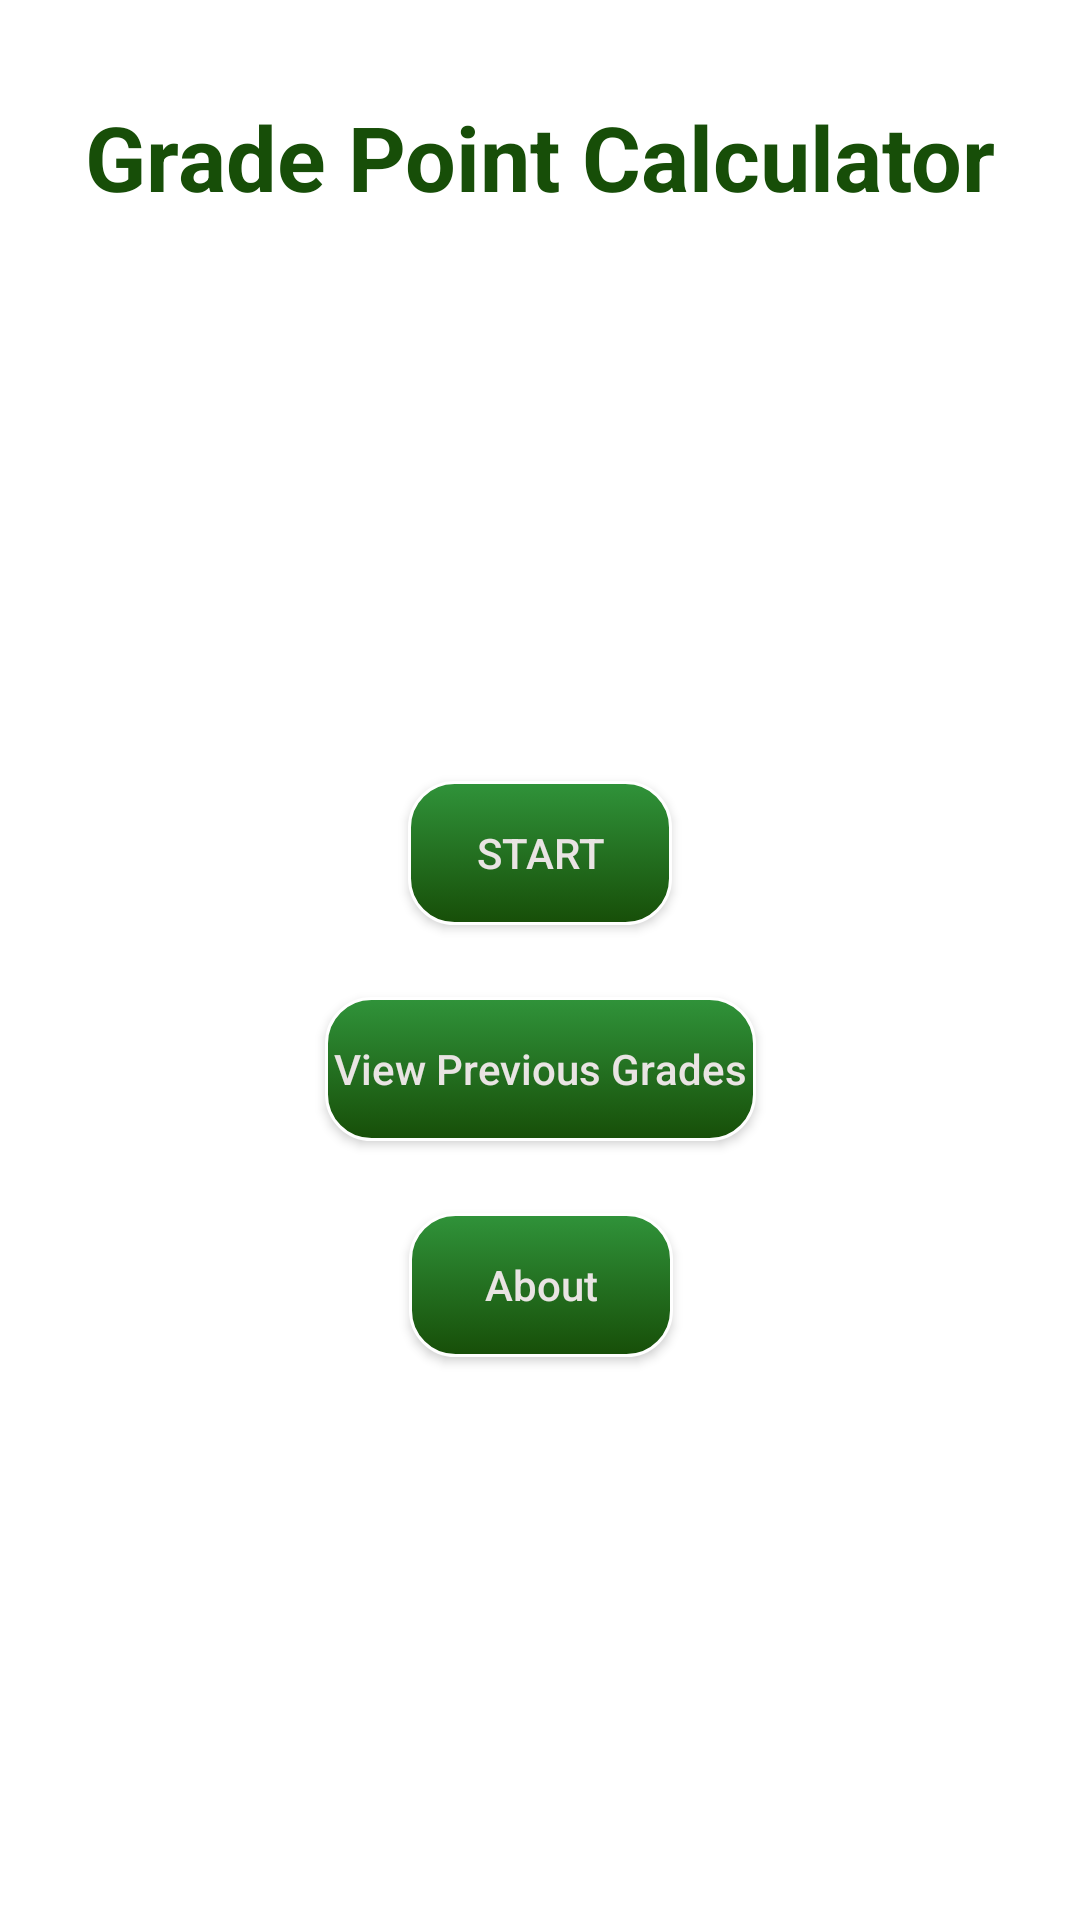

Write the Android layout XML for this screen, with the resource values it uses.
<!-- AndroidManifest.xml: application theme AppTheme -->
<!-- res/layout/intro_fragment.xml -->
<?xml version="1.0" encoding="utf-8"?>
<layout xmlns:android="http://schemas.android.com/apk/res/android"
    xmlns:app="http://schemas.android.com/apk/res-auto"
    xmlns:tools="http://schemas.android.com/tools">

    <data>

        <variable
            name="viewModel"
            type="com.maricool.johnbatista.mygpacalc.ui.first_screen.IntroViewModel" />

    </data>

    <androidx.constraintlayout.widget.ConstraintLayout
        android:layout_width="match_parent"
        android:layout_height="match_parent"
        tools:context=".ui.first_screen.IntroFragment">

        <androidx.appcompat.widget.AppCompatTextView
            android:id="@+id/intro"
            android:layout_width="wrap_content"
            android:layout_height="wrap_content"
            android:layout_marginTop="32dp"
            android:text="@string/welcome_to_gp_calc"
            android:textColor="@color/fab_background"
            android:textSize="30sp"
            android:textStyle="bold"
            app:layout_constraintEnd_toEndOf="parent"
            app:layout_constraintStart_toStartOf="parent"
            app:layout_constraintTop_toTopOf="parent" />

        <androidx.appcompat.widget.AppCompatButton
            android:id="@+id/start"
            android:layout_width="wrap_content"
            android:layout_height="wrap_content"
            android:layout_marginBottom="24dp"
            android:background="@drawable/rounded_corners"
            android:elevation="3dp"
            android:onClick="@{() -> viewModel.start()}"
            android:text="@string/start"
            android:textAllCaps="false"
            android:textColor="@color/white"
            app:layout_constraintBottom_toTopOf="@+id/previoud"
            app:layout_constraintEnd_toEndOf="parent"
            app:layout_constraintHorizontal_bias="0.5"
            app:layout_constraintStart_toStartOf="parent"
            app:layout_constraintTop_toBottomOf="@+id/intro"
            app:layout_constraintVertical_chainStyle="packed" />

        <androidx.appcompat.widget.AppCompatButton
            android:id="@+id/previoud"
            android:layout_width="wrap_content"
            android:layout_height="wrap_content"
            android:layout_marginBottom="24dp"
            android:background="@drawable/rounded_corners"
            android:elevation="3dp"
            android:onClick="@{() -> viewModel.previous()}"
            android:padding="3dp"
            android:text="@string/view_previous_ones"
            android:textAllCaps="false"
            android:textColor="@color/white"
            app:layout_constraintBottom_toTopOf="@+id/about"
            app:layout_constraintEnd_toEndOf="@+id/start"
            app:layout_constraintHorizontal_bias="0.5"
            app:layout_constraintStart_toStartOf="@+id/start"
            app:layout_constraintTop_toBottomOf="@+id/start" />

        <androidx.appcompat.widget.AppCompatButton
            android:id="@+id/about"
            android:layout_width="wrap_content"
            android:layout_height="wrap_content"
            android:background="@drawable/rounded_corners"
            android:elevation="3dp"
            android:onClick="@{() -> viewModel.about()}"
            android:padding="3dp"
            android:text="@string/about"
            android:textAllCaps="false"
            android:textColor="@color/white"
            app:layout_constraintBottom_toBottomOf="parent"
            app:layout_constraintEnd_toEndOf="@+id/previoud"
            app:layout_constraintHorizontal_bias="0.5"
            app:layout_constraintStart_toStartOf="@+id/previoud"
            app:layout_constraintTop_toBottomOf="@+id/previoud" />


    </androidx.constraintlayout.widget.ConstraintLayout>
</layout>
<!-- resources referenced by this layout -->
<resources>
  <color name="fab_background">#174E08</color>
  <color name="white">#E9E4E3</color>
  <!-- drawable rounded_corners (drawable) -->
  <?xml version="1.0" encoding="utf-8"?>
  <selector xmlns:android="http://schemas.android.com/apk/res/android">
  
      <item>
          <layer-list>
              <item>
                  <shape>
                      <gradient
                          android:startColor="#30933A"
                          android:endColor="@color/fab_background"
                          android:angle="270"/>
                      <stroke
                          android:width="1dp"
                          android:color="#ffffff"/>
  
                      <corners
                          android:radius="15dp"/>
  
                      <padding
                          android:left="0dp"
                          android:right="0dp"
                          android:top="0dp"
                          android:bottom="0dp"/>
  
  
                  </shape>
              </item>
          </layer-list>
  
  
      </item>
  </selector>
  <string name="about">About</string>
  <string name="start">START</string>
  <string name="view_previous_ones">View Previous Grades</string>
  <string name="welcome_to_gp_calc">Grade Point Calculator</string>
  <style name="AppTheme" parent="Theme.MaterialComponents.Light.NoActionBar">
          
      </style>
</resources>
